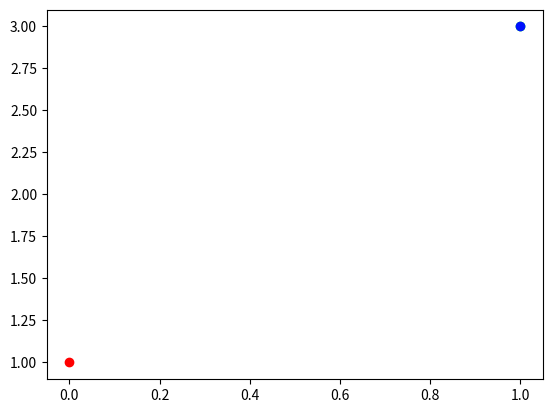

Write Python code to recreate this figure.
"""import numpy as np
import matplotlib.pyplot as plt

plt.ion()
a = np.arange(10)

fig,ax = plt.subplots(2,1)
plt.show()

b = 10 * np.random.randint(0,10,size=10)
rects, = ax[0].plot(a,b,'r-')
line, = ax[1].plot(a,b,'r-')
ax[0].set_ylim(0,100)
ax[1].set_ylim(0,100)

for i in range(100):
    b = 10 * np.random.randint(0,10,size=10)
    rects.set_data(a,b)
    line.set_data(a,b)
    plt.draw()
    plt.pause(0.02)"""
import matplotlib.pyplot as plt
import numpy as np

data = [(0,1),(1,3),(1,3)]
N = len(data)
cmap = plt.cm.get_cmap("hsv", N+1)
for i in range(N):
    X,Y = data[i]
    plt.scatter(X, Y, c=cmap(i))